2-way image classification set "sat-ships" from GitHub (johnny555/women-in-machine-learning); label vocabulary: ship, not a ship.

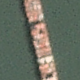
Label: ship

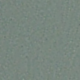
Label: not a ship

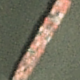
Label: ship

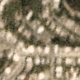
Label: not a ship

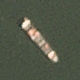
Label: ship

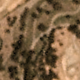
Label: not a ship
